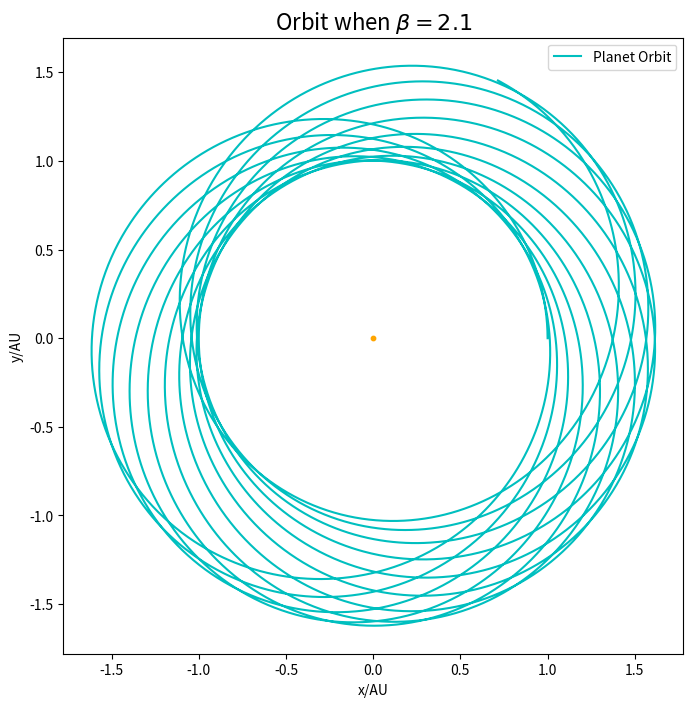

Reproduce this figure in Python.
import matplotlib.pyplot as plt
import math

# this function gives trac
def trac(vyy):
    x=[1]
    y=[0]   
    vx=[0]
    vy=[vyy]
    t=[0]
    dt=0.002

    while t[-1]<=20:
        r2=(x[-1])**2+(y[-1])**2
        r=math.sqrt(r2)
        ox=-4*math.pi*math.pi*x[-1]/(r**3.1)
        oy=-4*math.pi*math.pi*y[-1]/(r**3.1)
        vx.append(vx[-1]+ox*dt)
        vy.append(vy[-1]+oy*dt)
        x.append(x[-1]+vx[-1]*dt)
        y.append(y[-1]+vy[-1]*dt)
        t.append(t[-1]+dt)

    return x,y

def plot():
	fig=plt.figure(figsize=[8,8])
	x1=trac(2.2*math.pi)[0]
	y1=trac(2.2*math.pi)[1]
	plt.plot(x1,y1,label='Planet Orbit',color='c')
	plt.scatter([0],[0],s=10,color='orange')
	plt.xlabel('x/AU')
	plt.ylabel('y/AU')
	plt.title('Orbit when '+'$\\beta=2.1$',fontsize=16)
	plt.legend(loc='upper right')
	
	plt.show()
	
plot()